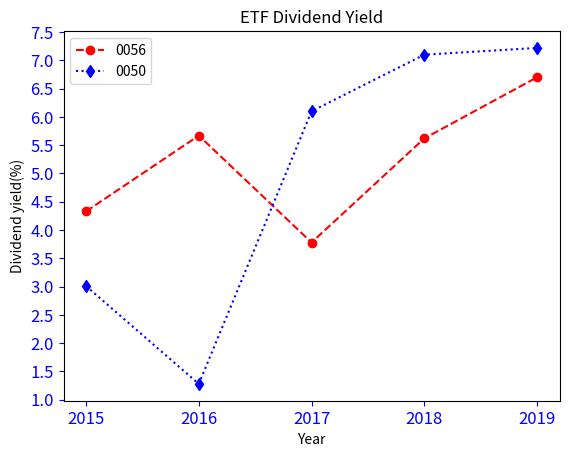

This chart was generated by the following Python code:
import numpy as np
import matplotlib.pyplot as plt
x=(2015, 2016, 2017, 2018, 2019)      #X 軸
y1=(4.33, 5.67, 3.78, 5.62, 6.7)      #Y軸1=0056殖利率
y2=(3.01, 1.28, 6.1, 7.1, 7.22)       #Y軸2=0050殖利率
plt.plot(x, y1, 'r--o', label='0056') #指定資料之圖例標籤
plt.plot(x, y2, 'b:d', label='0050')  #指定資料之圖例標籤
plt.xticks(x)                         #設定 X 軸刻度讀數
plt.yticks(np.arange(1, 8, 0.5))      #設定 Y 軸刻度讀數
plt.tick_params(axis='both',
                labelsize='12',
                color='blue',
                labelcolor='blue')    #設定刻度參數
plt.legend()                          #顯示圖例
plt.title('ETF Dividend Yield')       #設定圖形標題
plt.xlabel('Year')                    #設定 X 軸標籤
plt.ylabel('Dividend yield(%)')       #設定 Y 軸標籤
plt.show()